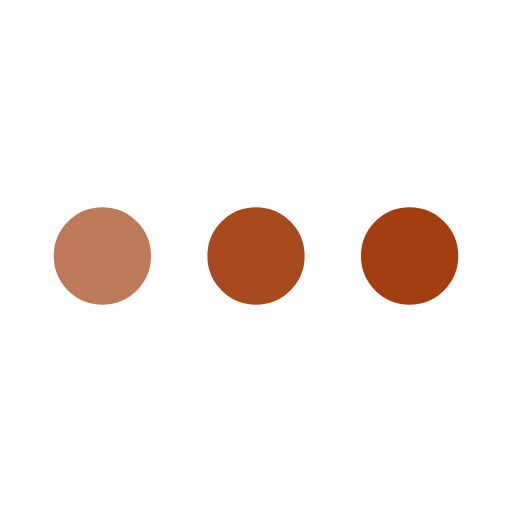
t = 0.00 s
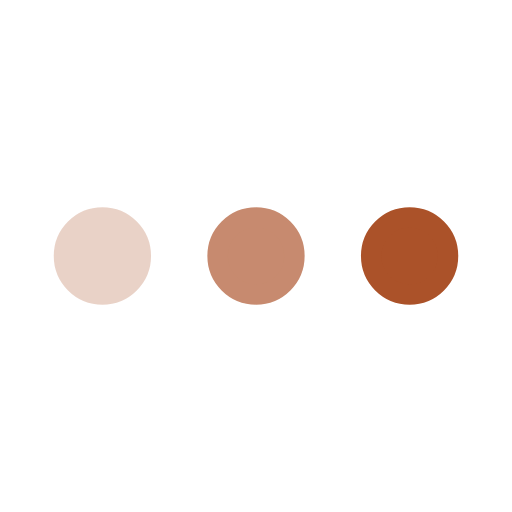
t = 0.25 s
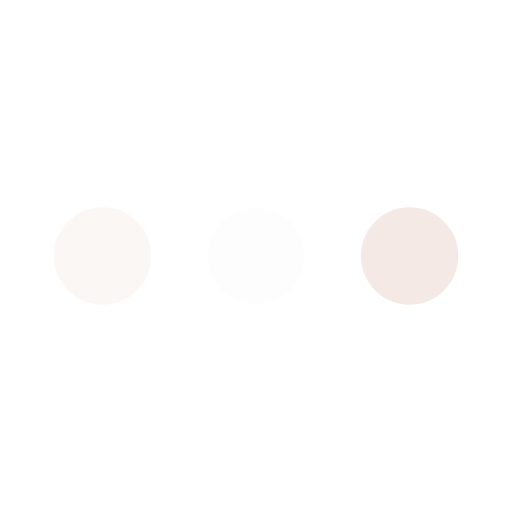
t = 0.75 s
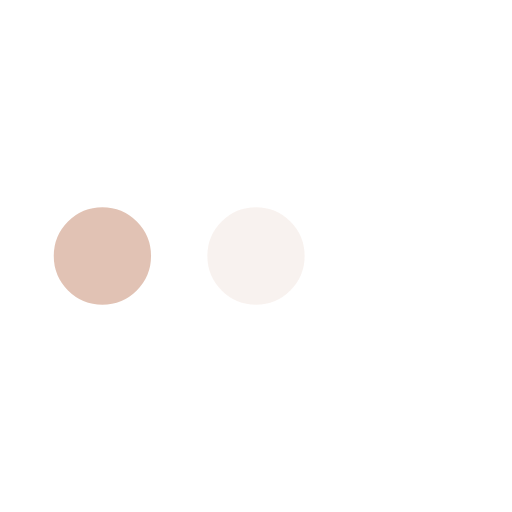
t = 1.00 s
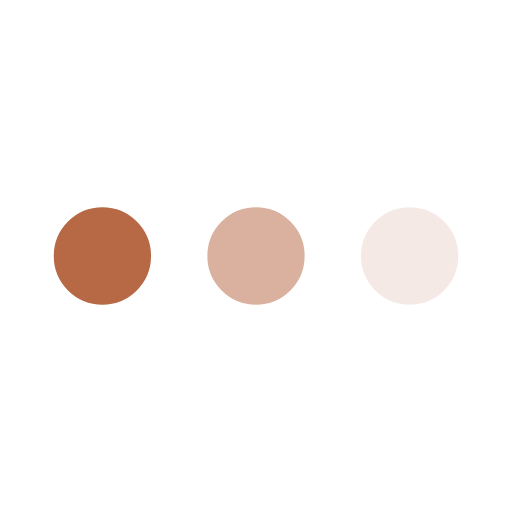
t = 1.25 s
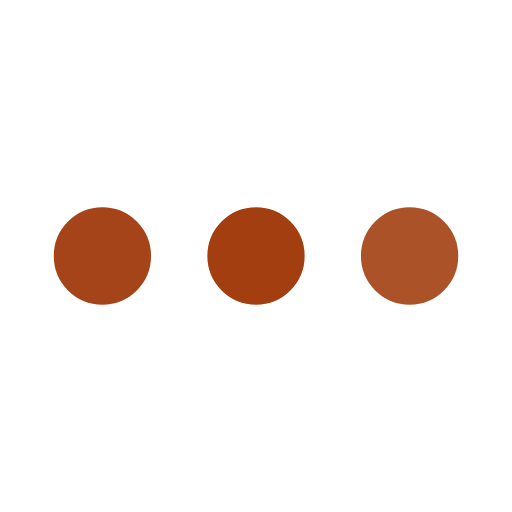
t = 1.75 s

The animated SVG that drew these frames (rendered in a browser with its animation timeline set to each time). Animation: 3 SMIL elements (animate=3); one cycle of 2.00 s, repeats indefinitely.

<svg xmlns='http://www.w3.org/2000/svg' viewBox='0 0 200 200'><circle fill='#A23E10' stroke='#A23E10' stroke-width='8' r='15' cx='40' cy='100'><animate attributeName='opacity' calcMode='spline' dur='2' values='1;0;1;' keySplines='.5 0 .5 1;.5 0 .5 1' repeatCount='indefinite' begin='-.4'></animate></circle><circle fill='#A23E10' stroke='#A23E10' stroke-width='8' r='15' cx='100' cy='100'><animate attributeName='opacity' calcMode='spline' dur='2' values='1;0;1;' keySplines='.5 0 .5 1;.5 0 .5 1' repeatCount='indefinite' begin='-.2'></animate></circle><circle fill='#A23E10' stroke='#A23E10' stroke-width='8' r='15' cx='160' cy='100'><animate attributeName='opacity' calcMode='spline' dur='2' values='1;0;1;' keySplines='.5 0 .5 1;.5 0 .5 1' repeatCount='indefinite' begin='0'></animate></circle></svg>
